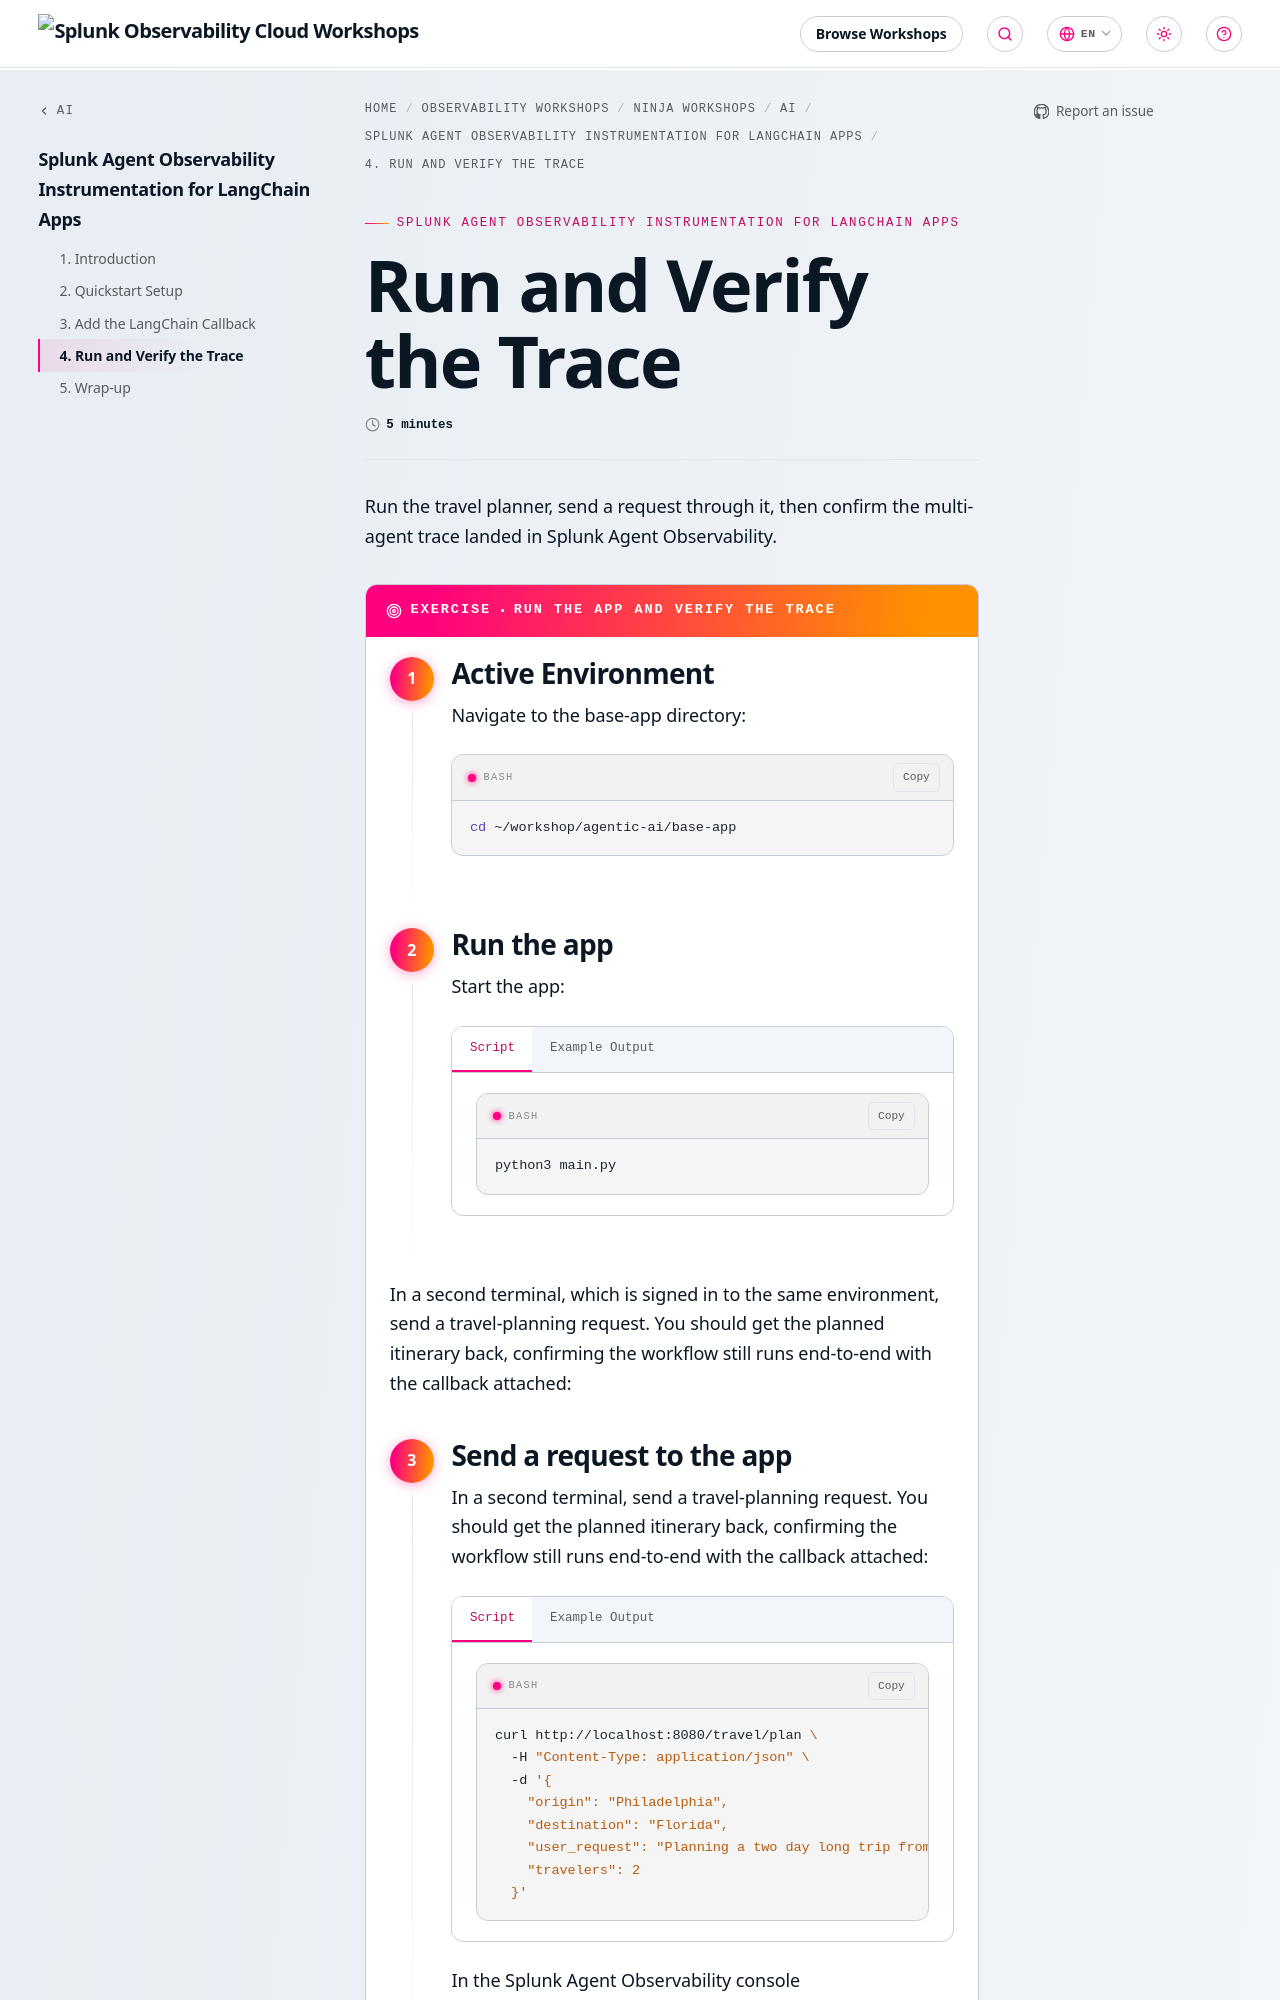

repository: splunk/observability-workshop · page: en/ninja-workshops/ai/2-agent-observability-galileo/4-run-and-verify-trace/index.html · generator: mkdocs

---
title: Run and Verify the Trace
linkTitle: 4. Run and Verify the Trace
weight: 4
time: 5 minutes
---

Run the travel planner, send a request through it, then confirm the multi-agent trace landed in
Splunk Agent Observability.

{{< exercise title="Run the app and verify the trace" >}}

{{< step title="Active Environment" >}}
Navigate to the base-app directory:

```bash
cd ~/workshop/agentic-ai/base-app
```

{{< /step >}}

{{< step title="Run the app"  >}}
Start the app:

{{< tabs id="run-app" >}}
{{% tab title="Script" %}}

```bash
python3 main.py
```

{{% /tab %}}
{{% tab title="Example Output" %}}

```text
INFO:root:[INFO] Starting Flask server on http://0.0.0.0:8080
 * Serving Flask app 'main'
 * Running on all addresses (0.0.0.0)
 * Running on http://127.0.0.1:8080
```

{{% /tab %}}
{{< /tabs >}}
{{< /step >}}

In a second terminal, which is signed in to the same environment, send a travel-planning request. You should get the planned itinerary back,
confirming the workflow still runs end-to-end with the callback attached:

{{< step title="Send a request to the app"  >}}
In a second terminal, send a travel-planning request. You should get the planned itinerary back, confirming the workflow still runs end-to-end with the callback attached:

{{< tabs id="send-request" >}}
{{% tab title="Script" %}}

```bash
curl http://localhost:8080/travel/plan \
  -H "Content-Type: application/json" \
  -d '{
    "origin": "Philadelphia",
    "destination": "Florida",
    "user_request": "Planning a two day long trip from Philadelphia to Florida. Looking for a boutique hotel, business-class flights and unique experiences.",
    "travelers": 2
  }'
```

{{% /tab %}}
{{% tab title="Example Output" %}}
